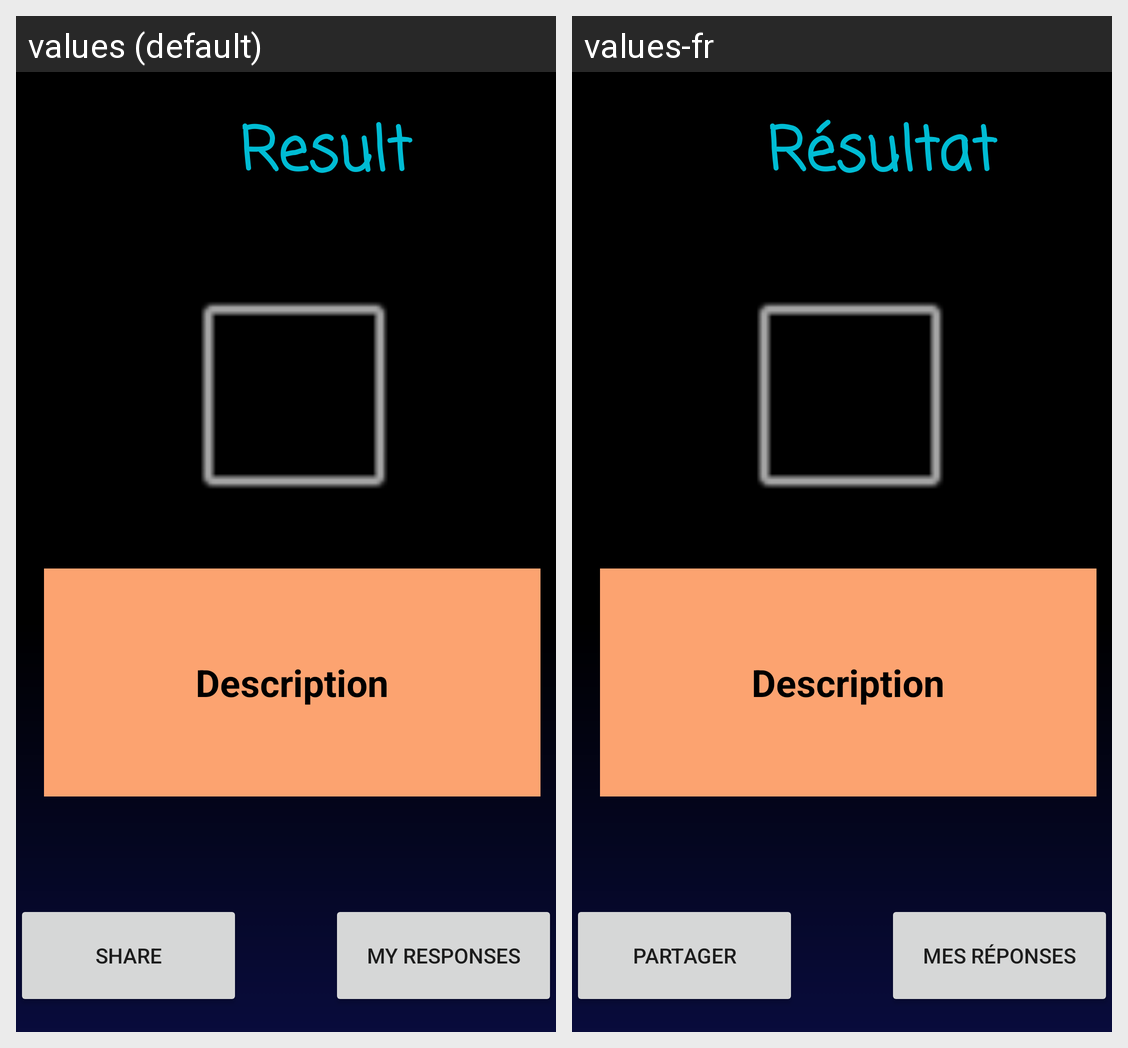

Translations of the strings shown on this Android screen, per locale in the grid:
Android screen res/layout/activity_gameone_result.xml rendered under 2 locales, left to right: values (default), values-fr. Device: Nexus 5 (rendered at 1080×1920; each locale shown at half size, 540×960, under a caption strip naming it); theme Theme.CharacterGame.
Strings drawn on this screen, with the default value and each locale's value (text and hints the layout hard-codes, and strings that could not be matched under every locale, appear in the picture but are not listed):

btpartager
  values: Share
  values-fr: Partager

TvResDesc
  values: Description
  values-fr: Description

btReponses
  values: My Responses
  values-fr: Mes Réponses

TvResTitle
  values: Result
  values-fr: Résultat
